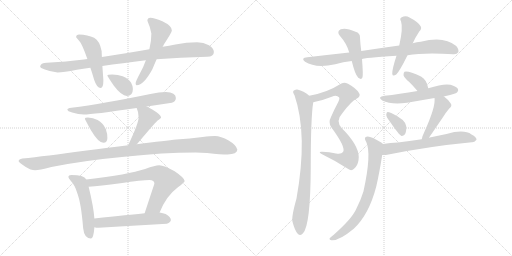
t = 0.00 s
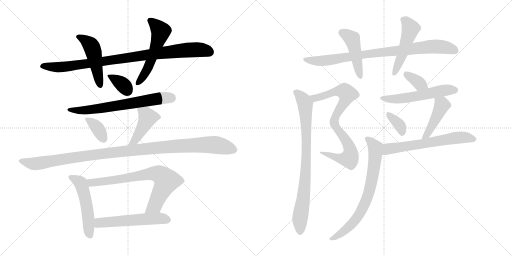
t = 3.25 s
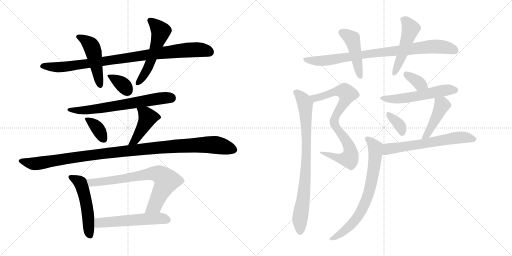
t = 6.50 s
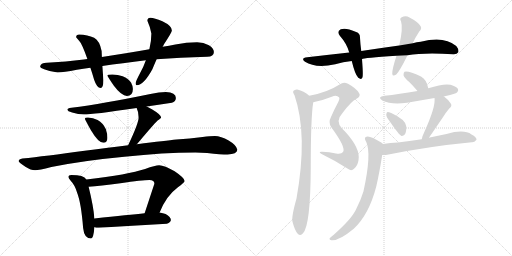
t = 9.75 s
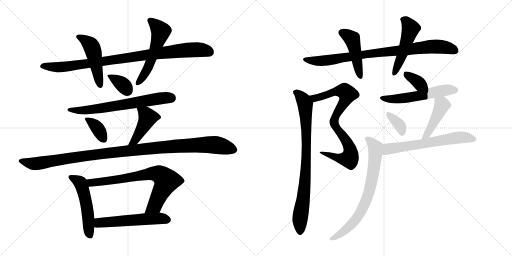
t = 13.00 s
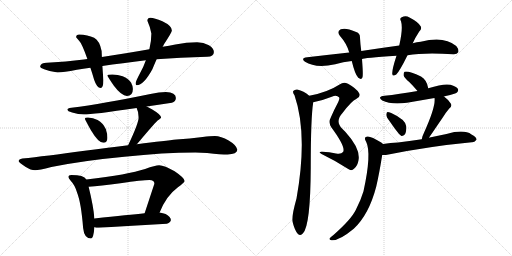
t = 16.24 s

The animated SVG that drew these frames (rendered in a browser with its animation timeline set to each time). Animation: 22 CSS @keyframes rules; one cycle of 16.24 s.

<svg version="1.1" viewBox="0 0 2048 1024" xmlns="http://www.w3.org/2000/svg">
  <g stroke="lightgray" stroke-dasharray="1,1" stroke-width="1" transform="scale(4, 4)">
    <line x1="0" y1="0" x2="256" y2="256"></line>
    <line x1="256" y1="0" x2="0" y2="256"></line>
    <line x1="128" y1="0" x2="128" y2="256"></line>
    <line x1="0" y1="128" x2="256" y2="128"></line>
    <line x1="256" y1="0" x2="512" y2="256"></line>
    <line x1="512" y1="0" x2="256" y2="256"></line>
    <line x1="384" y1="0" x2="384" y2="256"></line>
    <line x1="256" y1="128" x2="512" y2="128"></line>
  </g>
<g transform="scale(1, -1) translate(0, -850)">
   <style type="text/css">
    @keyframes keyframes0 {
      from {
       stroke: black;
       stroke-dashoffset: 933;
       stroke-width: 128;
       }
       75% {
       animation-timing-function: step-end;
       stroke: black;
       stroke-dashoffset: 0;
       stroke-width: 128;
       }
       to {
       stroke: black;
       stroke-width: 1024;
       }
       }
       #make-me-a-hanzi-animation-0 {
         animation: keyframes0 1.009277s both;
         animation-delay: 0.000000s;
         animation-timing-function: linear;
       }
    @keyframes keyframes1 {
      from {
       stroke: black;
       stroke-dashoffset: 484;
       stroke-width: 128;
       }
       61% {
       animation-timing-function: step-end;
       stroke: black;
       stroke-dashoffset: 0;
       stroke-width: 128;
       }
       to {
       stroke: black;
       stroke-width: 1024;
       }
       }
       #make-me-a-hanzi-animation-1 {
         animation: keyframes1 0.643880s both;
         animation-delay: 1.009277s;
         animation-timing-function: linear;
       }
    @keyframes keyframes2 {
      from {
       stroke: black;
       stroke-dashoffset: 547;
       stroke-width: 128;
       }
       64% {
       animation-timing-function: step-end;
       stroke: black;
       stroke-dashoffset: 0;
       stroke-width: 128;
       }
       to {
       stroke: black;
       stroke-width: 1024;
       }
       }
       #make-me-a-hanzi-animation-2 {
         animation: keyframes2 0.695150s both;
         animation-delay: 1.653157s;
         animation-timing-function: linear;
       }
    @keyframes keyframes3 {
      from {
       stroke: black;
       stroke-dashoffset: 355;
       stroke-width: 128;
       }
       54% {
       animation-timing-function: step-end;
       stroke: black;
       stroke-dashoffset: 0;
       stroke-width: 128;
       }
       to {
       stroke: black;
       stroke-width: 1024;
       }
       }
       #make-me-a-hanzi-animation-3 {
         animation: keyframes3 0.538900s both;
         animation-delay: 2.348307s;
         animation-timing-function: linear;
       }
    @keyframes keyframes4 {
      from {
       stroke: black;
       stroke-dashoffset: 670;
       stroke-width: 128;
       }
       69% {
       animation-timing-function: step-end;
       stroke: black;
       stroke-dashoffset: 0;
       stroke-width: 128;
       }
       to {
       stroke: black;
       stroke-width: 1024;
       }
       }
       #make-me-a-hanzi-animation-4 {
         animation: keyframes4 0.795247s both;
         animation-delay: 2.887207s;
         animation-timing-function: linear;
       }
    @keyframes keyframes5 {
      from {
       stroke: black;
       stroke-dashoffset: 363;
       stroke-width: 128;
       }
       54% {
       animation-timing-function: step-end;
       stroke: black;
       stroke-dashoffset: 0;
       stroke-width: 128;
       }
       to {
       stroke: black;
       stroke-width: 1024;
       }
       }
       #make-me-a-hanzi-animation-5 {
         animation: keyframes5 0.545410s both;
         animation-delay: 3.682454s;
         animation-timing-function: linear;
       }
    @keyframes keyframes6 {
      from {
       stroke: black;
       stroke-dashoffset: 427;
       stroke-width: 128;
       }
       58% {
       animation-timing-function: step-end;
       stroke: black;
       stroke-dashoffset: 0;
       stroke-width: 128;
       }
       to {
       stroke: black;
       stroke-width: 1024;
       }
       }
       #make-me-a-hanzi-animation-6 {
         animation: keyframes6 0.597493s both;
         animation-delay: 4.227864s;
         animation-timing-function: linear;
       }
    @keyframes keyframes7 {
      from {
       stroke: black;
       stroke-dashoffset: 1120;
       stroke-width: 128;
       }
       78% {
       animation-timing-function: step-end;
       stroke: black;
       stroke-dashoffset: 0;
       stroke-width: 128;
       }
       to {
       stroke: black;
       stroke-width: 1024;
       }
       }
       #make-me-a-hanzi-animation-7 {
         animation: keyframes7 1.161458s both;
         animation-delay: 4.825357s;
         animation-timing-function: linear;
       }
    @keyframes keyframes8 {
      from {
       stroke: black;
       stroke-dashoffset: 517;
       stroke-width: 128;
       }
       63% {
       animation-timing-function: step-end;
       stroke: black;
       stroke-dashoffset: 0;
       stroke-width: 128;
       }
       to {
       stroke: black;
       stroke-width: 1024;
       }
       }
       #make-me-a-hanzi-animation-8 {
         animation: keyframes8 0.670736s both;
         animation-delay: 5.986815s;
         animation-timing-function: linear;
       }
    @keyframes keyframes9 {
      from {
       stroke: black;
       stroke-dashoffset: 731;
       stroke-width: 128;
       }
       70% {
       animation-timing-function: step-end;
       stroke: black;
       stroke-dashoffset: 0;
       stroke-width: 128;
       }
       to {
       stroke: black;
       stroke-width: 1024;
       }
       }
       #make-me-a-hanzi-animation-9 {
         animation: keyframes9 0.844889s both;
         animation-delay: 6.657551s;
         animation-timing-function: linear;
       }
    @keyframes keyframes10 {
      from {
       stroke: black;
       stroke-dashoffset: 548;
       stroke-width: 128;
       }
       64% {
       animation-timing-function: step-end;
       stroke: black;
       stroke-dashoffset: 0;
       stroke-width: 128;
       }
       to {
       stroke: black;
       stroke-width: 1024;
       }
       }
       #make-me-a-hanzi-animation-10 {
         animation: keyframes10 0.695964s both;
         animation-delay: 7.502440s;
         animation-timing-function: linear;
       }
    @keyframes keyframes11 {
      from {
       stroke: black;
       stroke-dashoffset: 862;
       stroke-width: 128;
       }
       74% {
       animation-timing-function: step-end;
       stroke: black;
       stroke-dashoffset: 0;
       stroke-width: 128;
       }
       to {
       stroke: black;
       stroke-width: 1024;
       }
       }
       #make-me-a-hanzi-animation-11 {
         animation: keyframes11 0.951497s both;
         animation-delay: 8.198404s;
         animation-timing-function: linear;
       }
    @keyframes keyframes12 {
      from {
       stroke: black;
       stroke-dashoffset: 458;
       stroke-width: 128;
       }
       60% {
       animation-timing-function: step-end;
       stroke: black;
       stroke-dashoffset: 0;
       stroke-width: 128;
       }
       to {
       stroke: black;
       stroke-width: 1024;
       }
       }
       #make-me-a-hanzi-animation-12 {
         animation: keyframes12 0.622721s both;
         animation-delay: 9.149901s;
         animation-timing-function: linear;
       }
    @keyframes keyframes13 {
      from {
       stroke: black;
       stroke-dashoffset: 499;
       stroke-width: 128;
       }
       62% {
       animation-timing-function: step-end;
       stroke: black;
       stroke-dashoffset: 0;
       stroke-width: 128;
       }
       to {
       stroke: black;
       stroke-width: 1024;
       }
       }
       #make-me-a-hanzi-animation-13 {
         animation: keyframes13 0.656087s both;
         animation-delay: 9.772622s;
         animation-timing-function: linear;
       }
    @keyframes keyframes14 {
      from {
       stroke: black;
       stroke-dashoffset: 804;
       stroke-width: 128;
       }
       72% {
       animation-timing-function: step-end;
       stroke: black;
       stroke-dashoffset: 0;
       stroke-width: 128;
       }
       to {
       stroke: black;
       stroke-width: 1024;
       }
       }
       #make-me-a-hanzi-animation-14 {
         animation: keyframes14 0.904297s both;
         animation-delay: 10.428709s;
         animation-timing-function: linear;
       }
    @keyframes keyframes15 {
      from {
       stroke: black;
       stroke-dashoffset: 832;
       stroke-width: 128;
       }
       73% {
       animation-timing-function: step-end;
       stroke: black;
       stroke-dashoffset: 0;
       stroke-width: 128;
       }
       to {
       stroke: black;
       stroke-width: 1024;
       }
       }
       #make-me-a-hanzi-animation-15 {
         animation: keyframes15 0.927083s both;
         animation-delay: 11.333006s;
         animation-timing-function: linear;
       }
    @keyframes keyframes16 {
      from {
       stroke: black;
       stroke-dashoffset: 352;
       stroke-width: 128;
       }
       53% {
       animation-timing-function: step-end;
       stroke: black;
       stroke-dashoffset: 0;
       stroke-width: 128;
       }
       to {
       stroke: black;
       stroke-width: 1024;
       }
       }
       #make-me-a-hanzi-animation-16 {
         animation: keyframes16 0.536458s both;
         animation-delay: 12.260089s;
         animation-timing-function: linear;
       }
    @keyframes keyframes17 {
      from {
       stroke: black;
       stroke-dashoffset: 549;
       stroke-width: 128;
       }
       64% {
       animation-timing-function: step-end;
       stroke: black;
       stroke-dashoffset: 0;
       stroke-width: 128;
       }
       to {
       stroke: black;
       stroke-width: 1024;
       }
       }
       #make-me-a-hanzi-animation-17 {
         animation: keyframes17 0.696777s both;
         animation-delay: 12.796547s;
         animation-timing-function: linear;
       }
    @keyframes keyframes18 {
      from {
       stroke: black;
       stroke-dashoffset: 352;
       stroke-width: 128;
       }
       53% {
       animation-timing-function: step-end;
       stroke: black;
       stroke-dashoffset: 0;
       stroke-width: 128;
       }
       to {
       stroke: black;
       stroke-width: 1024;
       }
       }
       #make-me-a-hanzi-animation-18 {
         animation: keyframes18 0.536458s both;
         animation-delay: 13.493324s;
         animation-timing-function: linear;
       }
    @keyframes keyframes19 {
      from {
       stroke: black;
       stroke-dashoffset: 442;
       stroke-width: 128;
       }
       59% {
       animation-timing-function: step-end;
       stroke: black;
       stroke-dashoffset: 0;
       stroke-width: 128;
       }
       to {
       stroke: black;
       stroke-width: 1024;
       }
       }
       #make-me-a-hanzi-animation-19 {
         animation: keyframes19 0.609701s both;
         animation-delay: 14.029782s;
         animation-timing-function: linear;
       }
    @keyframes keyframes20 {
      from {
       stroke: black;
       stroke-dashoffset: 629;
       stroke-width: 128;
       }
       67% {
       animation-timing-function: step-end;
       stroke: black;
       stroke-dashoffset: 0;
       stroke-width: 128;
       }
       to {
       stroke: black;
       stroke-width: 1024;
       }
       }
       #make-me-a-hanzi-animation-20 {
         animation: keyframes20 0.761882s both;
         animation-delay: 14.639483s;
         animation-timing-function: linear;
       }
    @keyframes keyframes21 {
      from {
       stroke: black;
       stroke-dashoffset: 728;
       stroke-width: 128;
       }
       70% {
       animation-timing-function: step-end;
       stroke: black;
       stroke-dashoffset: 0;
       stroke-width: 128;
       }
       to {
       stroke: black;
       stroke-width: 1024;
       }
       }
       #make-me-a-hanzi-animation-21 {
         animation: keyframes21 0.842448s both;
         animation-delay: 15.401365s;
         animation-timing-function: linear;
       }
</style>
<path d="M 788.5 681.5 Q 746.5 681.5 701.5 672.5 Q 676.5 667.5 650.5 663.5 L 597.5 653.5 Q 495.5 635.5 407.5 622.5 L 349.5 614.5 Q 342.5 613.5 335.5 612.5 Q 264.5 603.5 187.5 599.5 Q 161.5 599.5 160.5 583.5 Q 161.5 579.5 176.5 573.5 Q 204.5 562.5 230.5 560.5 Q 253.5 560.5 307.5 571.5 Q 332.5 575.5 361.5 579.5 L 409.5 586.5 Q 487.5 597.5 583.5 609.5 L 626.5 613.5 Q 719.5 620.5 828.5 623.5 Q 855.5 623.5 855.5 642.5 Q 855.5 657.5 835.5 669.5 Q 814.5 681.5 788.5 681.5 Z" fill="lightgray"></path> 
<path d="M 407.5 622.5 L 406.5 646.5 Q 398.5 687.5 376.5 699.5 Q 350.5 711.5 316.5 712.5 Q 304.5 712.5 304.5 701.5 Q 305.5 699.5 315.5 688.5 Q 327.5 677.5 349.5 614.5 L 361.5 579.5 Q 368.5 559.5 376.5 531.5 Q 387.5 498.5 402.5 498.5 Q 413.5 498.5 413.5 529.5 L 409.5 586.5 L 407.5 622.5 Z" fill="lightgray"></path> 
<path d="M 650.5 663.5 Q 653.5 668.5 656.5 674.5 Q 687.5 721.5 687.5 728.5 Q 687.5 747.5 649.5 765.5 Q 617.5 779.5 601.5 779.5 Q 589.5 779.5 589.5 767.5 Q 600.5 743.5 605.5 716.5 Q 605.5 686.5 597.5 653.5 L 583.5 609.5 Q 574.5 583.5 559.5 556.5 Q 542.5 524.5 542.5 517.5 Q 542.5 509.5 546.5 509.5 Q 574.5 509.5 609.5 573.5 Q 615.5 588.5 626.5 613.5 L 650.5 663.5 Z" fill="lightgray"></path> 
<path d="M 449.5 552.5 Q 429.5 552.5 429.5 548.5 Q 429.5 545.5 455.5 507.5 Q 486.5 466.5 507.5 466.5 Q 531.5 466.5 531.5 494.5 Q 531.5 506.5 524.5 519.5 Q 513.5 537.5 490.5 545.5 Q 471.5 551.5 449.5 552.5 Z" fill="lightgray"></path> 
<path d="M 663.5 482.5 Q 637.5 482.5 601.5 474.5 Q 412.5 435.5 285.5 419.5 Q 269.5 417.5 269.5 412.5 Q 269.5 405.5 288.5 400.5 Q 313.5 392.5 335.5 392.5 Q 370.5 392.5 546.5 418.5 L 586.5 424.5 Q 631.5 431.5 687.5 439.5 Q 703.5 444.5 703.5 458.5 Q 703.5 480.5 663.5 482.5 Z" fill="lightgray"></path> 
<path d="M 351.5 380.5 Q 339.5 380.5 339.5 376.5 Q 339.5 372.5 364.5 328.5 Q 393.5 279.5 413.5 279.5 Q 429.5 279.5 429.5 298.5 Q 429.5 316.5 423.5 333.5 Q 412.5 358.5 390.5 370.5 Q 372.5 379.5 351.5 380.5 Z" fill="lightgray"></path> 
<path d="M 546.5 418.5 Q 554.5 403.5 554.5 380.5 Q 554.5 357.5 512.5 269.5 C 499.5 242.5 528.5 250.5 547.5 273.5 Q 615.5 354.5 630.5 368.5 Q 644.5 378.5 644.5 380.5 Q 644.5 391.5 607.5 413.5 Q 595.5 420.5 586.5 424.5 C 559.5 437.5 534.5 445.5 546.5 418.5 Z" fill="lightgray"></path> 
<path d="M 512.5 269.5 Q 438.5 260.5 338.5 247.5 Q 179.5 225.5 89.5 216.5 Q 74.5 213.5 74.5 205.5 Q 75.5 200.5 101.5 183.5 Q 123.5 169.5 140.5 169.5 Q 155.5 169.5 205.5 182.5 Q 335.5 208.5 497.5 223.5 Q 653.5 240.5 781.5 240.5 L 828.5 238.5 Q 884.5 232.5 910.5 232.5 Q 947.5 233.5 949.5 251.5 Q 945.5 270.5 914.5 288.5 Q 883.5 306.5 859.5 306.5 Q 841.5 306.5 810.5 302.5 Q 759.5 296.5 705.5 292.5 Q 665.5 288.5 547.5 273.5 L 512.5 269.5 Z" fill="lightgray"></path> 
<path d="M 285.5 150.5 Q 273.5 150.5 273.5 142.5 Q 273.5 138.5 283.5 126.5 Q 299.5 110.5 308.5 79.5 Q 324.5 39.5 332.5 -61.5 Q 336.5 -102.5 363.5 -103.5 Q 374.5 -103.5 377.5 -58.5 L 377.5 -23.5 Q 374.5 22.5 354.5 103.5 L 345.5 132.5 Q 340.5 142.5 325.5 146.5 Q 310.5 150.5 285.5 150.5 Z" fill="lightgray"></path> 
<path d="M 638.5 0.5 Q 664.5 66.5 710.5 100.5 Q 738.5 121.5 738.5 126.5 Q 738.5 138.5 698.5 165.5 Q 657.5 189.5 636.5 189.5 Q 621.5 189.5 580.5 174.5 Q 513.5 152.5 345.5 132.5 C 315.5 128.5 324.5 101.5 354.5 103.5 Q 399.5 106.5 481.5 117.5 Q 569.5 130.5 597.5 130.5 Q 617.5 130.5 617.5 115.5 L 578.5 -2.5 C 569.5 -30.5 626.5 -27.5 638.5 0.5 Z" fill="lightgray"></path> 
<path d="M 377.5 -58.5 Q 384.5 -60.5 394.5 -60.5 Q 527.5 -52.5 667.5 -44.5 Q 683.5 -38.5 683.5 -29.5 Q 683.5 -17.5 662.5 -5.5 Q 652.5 -1.5 638.5 0.5 L 578.5 -2.5 Q 518.5 -8.5 377.5 -23.5 C 347.5 -26.5 347.5 -53.5 377.5 -58.5 Z" fill="lightgray"></path> 
<path d="M 1630.0 629.0 Q 1697.0 641.0 1813.0 633.0 Q 1828.0 632.0 1833.0 641.0 Q 1837.0 651.0 1825.0 666.0 Q 1776.0 708.0 1683.0 683.0 Q 1667.0 682.0 1651.0 677.0 L 1597.0 668.0 Q 1524.0 658.0 1445.0 646.0 L 1397.0 640.0 Q 1315.0 631.0 1229.0 621.0 Q 1201.0 618.0 1220.0 603.0 Q 1262.0 576.0 1341.0 593.0 Q 1372.0 602.0 1407.0 606.0 L 1448.0 613.0 Q 1452.0 619.0 1586.0 627.0 L 1630.0 629.0 Z" fill="lightgray"></path> 
<path d="M 1445.0 646.0 Q 1441.0 676.0 1440.0 699.0 Q 1441.0 718.0 1422.0 723.0 Q 1383.0 741.0 1363.0 733.0 Q 1345.0 724.0 1360.0 706.0 Q 1387.0 676.0 1397.0 640.0 L 1407.0 606.0 Q 1420.0 552.0 1433.0 539.0 Q 1446.0 529.0 1450.0 541.0 Q 1453.0 551.0 1448.0 613.0 L 1445.0 646.0 Z" fill="lightgray"></path> 
<path d="M 1651.0 677.0 Q 1660.0 698.0 1677.0 724.0 Q 1690.0 737.0 1681.0 747.0 Q 1671.0 763.0 1638.0 780.0 Q 1623.0 790.0 1607.0 781.0 Q 1597.0 777.0 1604.0 765.0 Q 1613.0 738.0 1597.0 668.0 L 1586.0 627.0 Q 1568.0 572.0 1569.0 555.0 Q 1570.0 542.0 1585.0 552.0 Q 1598.0 564.0 1630.0 629.0 L 1651.0 677.0 Z" fill="lightgray"></path> 
<path d="M 1372.0 242.0 Q 1365.0 232.0 1344.0 236.0 Q 1317.0 242.0 1289.0 243.0 Q 1267.0 244.0 1292.0 231.0 Q 1344.0 206.0 1393.0 174.0 Q 1406.0 164.0 1417.0 176.0 Q 1430.0 186.0 1434.0 209.0 Q 1443.0 255.0 1381.0 323.0 Q 1375.0 330.0 1369.0 335.0 Q 1339.0 365.0 1370.0 398.0 Q 1406.0 446.0 1426.0 455.0 Q 1445.0 465.0 1436.0 478.0 Q 1426.0 496.0 1392.0 515.0 Q 1374.0 524.0 1360.0 513.0 Q 1309.0 480.0 1237.0 467.0 C 1208.0 461.0 1224.0 435.0 1253.0 441.0 Q 1287.0 447.0 1327.0 463.0 Q 1346.0 472.0 1356.0 461.0 Q 1360.0 457.0 1353.0 442.0 Q 1337.0 412.0 1324.0 382.0 Q 1312.0 360.0 1325.0 341.0 Q 1385.0 260.0 1372.0 242.0 Z" fill="lightgray"></path> 
<path d="M 1237.0 467.0 Q 1215.0 486.0 1189.0 492.0 Q 1179.0 493.0 1173.0 486.0 Q 1170.0 480.0 1178.0 469.0 Q 1232.0 312.0 1186.0 56.0 Q 1165.0 -19.0 1170.0 -37.0 Q 1179.0 -71.0 1190.0 -84.0 Q 1202.0 -97.0 1212.0 -83.0 Q 1242.0 -52.0 1243.0 180.0 Q 1243.0 381.0 1253.0 441.0 C 1255.0 454.0 1255.0 454.0 1237.0 467.0 Z" fill="lightgray"></path> 
<path d="M 1713.0 497.0 Q 1707.0 531.0 1684.0 544.0 Q 1633.0 568.0 1618.0 563.0 Q 1614.0 560.0 1614.0 549.0 Q 1617.0 539.0 1638.0 521.0 Q 1654.0 505.0 1670.0 486.0 C 1689.0 463.0 1719.0 468.0 1713.0 497.0 Z" fill="lightgray"></path> 
<path d="M 1776.0 464.0 Q 1779.0 465.0 1783.0 466.0 Q 1822.0 475.0 1828.0 480.0 Q 1835.0 487.0 1832.0 494.0 Q 1826.0 504.0 1802.0 511.0 Q 1775.0 517.0 1713.0 497.0 L 1670.0 486.0 Q 1595.0 473.0 1538.0 467.0 Q 1507.0 463.0 1529.0 448.0 Q 1565.0 430.0 1628.0 439.0 Q 1680.0 448.0 1738.0 458.0 L 1776.0 464.0 Z" fill="lightgray"></path> 
<path d="M 1560.0 363.0 Q 1597.0 309.0 1606.0 306.0 Q 1613.0 305.0 1620.0 313.0 Q 1626.0 323.0 1625.0 345.0 Q 1622.0 372.0 1565.0 398.0 Q 1555.0 402.0 1550.0 402.0 Q 1546.0 401.0 1545.0 391.0 Q 1545.0 382.0 1560.0 363.0 Z" fill="lightgray"></path> 
<path d="M 1716.0 299.0 Q 1726.0 314.0 1771.0 380.0 Q 1780.0 396.0 1797.0 416.0 Q 1810.0 426.0 1803.0 436.0 Q 1796.0 449.0 1776.0 464.0 C 1752.0 482.0 1735.0 488.0 1738.0 458.0 Q 1744.0 425.0 1696.0 319.0 Q 1689.0 306.0 1687.0 293.0 C 1681.0 264.0 1699.0 274.0 1716.0 299.0 Z" fill="lightgray"></path> 
<path d="M 1529.0 230.0 Q 1539.0 229.0 1554.0 232.0 Q 1719.0 265.0 1887.0 281.0 Q 1897.0 280.0 1906.0 291.0 Q 1907.0 301.0 1886.0 312.0 Q 1856.0 334.0 1786.0 314.0 Q 1752.0 308.0 1719.0 300.0 Q 1716.0 300.0 1716.0 299.0 L 1687.0 293.0 Q 1636.0 286.0 1592.0 280.0 Q 1562.0 279.0 1532.0 274.0 C 1502.0 269.0 1499.0 230.0 1529.0 230.0 Z" fill="lightgray"></path> 
<path d="M 1532.0 274.0 Q 1529.0 278.0 1525.0 280.0 Q 1485.0 305.0 1470.0 304.0 Q 1452.0 303.0 1465.0 282.0 Q 1487.0 236.0 1454.0 85.0 Q 1444.0 51.0 1423.0 10.0 Q 1405.0 -27.0 1335.0 -89.0 Q 1322.0 -99.0 1318.0 -104.0 Q 1317.0 -111.0 1326.0 -111.0 Q 1356.0 -114.0 1415.0 -65.0 Q 1476.0 -8.0 1505.0 104.0 Q 1517.0 156.0 1528.0 225.0 Q 1528.0 228.0 1529.0 230.0 C 1534.0 260.0 1536.0 271.0 1532.0 274.0 Z" fill="lightgray"></path> 
      <clipPath id="make-me-a-hanzi-clip-0">
      <path d="M 788.5 681.5 Q 746.5 681.5 701.5 672.5 Q 676.5 667.5 650.5 663.5 L 597.5 653.5 Q 495.5 635.5 407.5 622.5 L 349.5 614.5 Q 342.5 613.5 335.5 612.5 Q 264.5 603.5 187.5 599.5 Q 161.5 599.5 160.5 583.5 Q 161.5 579.5 176.5 573.5 Q 204.5 562.5 230.5 560.5 Q 253.5 560.5 307.5 571.5 Q 332.5 575.5 361.5 579.5 L 409.5 586.5 Q 487.5 597.5 583.5 609.5 L 626.5 613.5 Q 719.5 620.5 828.5 623.5 Q 855.5 623.5 855.5 642.5 Q 855.5 657.5 835.5 669.5 Q 814.5 681.5 788.5 681.5 Z" fill="lightgray"></path>
      </clipPath>
      <path clip-path="url(#make-me-a-hanzi-clip-0)" d="M 168.5 586.5 L 234.5 581.5 L 293.5 587.5 L 713.5 647.5 L 793.5 652.5 L 839.5 641.5 " fill="none" id="make-me-a-hanzi-animation-0" stroke-dasharray="805 1610" stroke-linecap="round"></path>

      <clipPath id="make-me-a-hanzi-clip-1">
      <path d="M 407.5 622.5 L 406.5 646.5 Q 398.5 687.5 376.5 699.5 Q 350.5 711.5 316.5 712.5 Q 304.5 712.5 304.5 701.5 Q 305.5 699.5 315.5 688.5 Q 327.5 677.5 349.5 614.5 L 361.5 579.5 Q 368.5 559.5 376.5 531.5 Q 387.5 498.5 402.5 498.5 Q 413.5 498.5 413.5 529.5 L 409.5 586.5 L 407.5 622.5 Z" fill="lightgray"></path>
      </clipPath>
      <path clip-path="url(#make-me-a-hanzi-clip-1)" d="M 311.5 703.5 L 350.5 681.5 L 368.5 659.5 L 400.5 508.5 " fill="none" id="make-me-a-hanzi-animation-1" stroke-dasharray="356 712" stroke-linecap="round"></path>

      <clipPath id="make-me-a-hanzi-clip-2">
      <path d="M 650.5 663.5 Q 653.5 668.5 656.5 674.5 Q 687.5 721.5 687.5 728.5 Q 687.5 747.5 649.5 765.5 Q 617.5 779.5 601.5 779.5 Q 589.5 779.5 589.5 767.5 Q 600.5 743.5 605.5 716.5 Q 605.5 686.5 597.5 653.5 L 583.5 609.5 Q 574.5 583.5 559.5 556.5 Q 542.5 524.5 542.5 517.5 Q 542.5 509.5 546.5 509.5 Q 574.5 509.5 609.5 573.5 Q 615.5 588.5 626.5 613.5 L 650.5 663.5 Z" fill="lightgray"></path>
      </clipPath>
      <path clip-path="url(#make-me-a-hanzi-clip-2)" d="M 600.5 769.5 L 643.5 722.5 L 589.5 572.5 L 550.5 516.5 " fill="none" id="make-me-a-hanzi-animation-2" stroke-dasharray="419 838" stroke-linecap="round"></path>

      <clipPath id="make-me-a-hanzi-clip-3">
      <path d="M 449.5 552.5 Q 429.5 552.5 429.5 548.5 Q 429.5 545.5 455.5 507.5 Q 486.5 466.5 507.5 466.5 Q 531.5 466.5 531.5 494.5 Q 531.5 506.5 524.5 519.5 Q 513.5 537.5 490.5 545.5 Q 471.5 551.5 449.5 552.5 Z" fill="lightgray"></path>
      </clipPath>
      <path clip-path="url(#make-me-a-hanzi-clip-3)" d="M 433.5 547.5 L 492.5 511.5 L 509.5 487.5 " fill="none" id="make-me-a-hanzi-animation-3" stroke-dasharray="227 454" stroke-linecap="round"></path>

      <clipPath id="make-me-a-hanzi-clip-4">
      <path d="M 663.5 482.5 Q 637.5 482.5 601.5 474.5 Q 412.5 435.5 285.5 419.5 Q 269.5 417.5 269.5 412.5 Q 269.5 405.5 288.5 400.5 Q 313.5 392.5 335.5 392.5 Q 370.5 392.5 546.5 418.5 L 586.5 424.5 Q 631.5 431.5 687.5 439.5 Q 703.5 444.5 703.5 458.5 Q 703.5 480.5 663.5 482.5 Z" fill="lightgray"></path>
      </clipPath>
      <path clip-path="url(#make-me-a-hanzi-clip-4)" d="M 274.5 411.5 L 351.5 410.5 L 614.5 453.5 L 684.5 458.5 " fill="none" id="make-me-a-hanzi-animation-4" stroke-dasharray="542 1084" stroke-linecap="round"></path>

      <clipPath id="make-me-a-hanzi-clip-5">
      <path d="M 351.5 380.5 Q 339.5 380.5 339.5 376.5 Q 339.5 372.5 364.5 328.5 Q 393.5 279.5 413.5 279.5 Q 429.5 279.5 429.5 298.5 Q 429.5 316.5 423.5 333.5 Q 412.5 358.5 390.5 370.5 Q 372.5 379.5 351.5 380.5 Z" fill="lightgray"></path>
      </clipPath>
      <path clip-path="url(#make-me-a-hanzi-clip-5)" d="M 346.5 376.5 L 382.5 346.5 L 414.5 295.5 " fill="none" id="make-me-a-hanzi-animation-5" stroke-dasharray="235 470" stroke-linecap="round"></path>

      <clipPath id="make-me-a-hanzi-clip-6">
      <path d="M 546.5 418.5 Q 554.5 403.5 554.5 380.5 Q 554.5 357.5 512.5 269.5 C 499.5 242.5 528.5 250.5 547.5 273.5 Q 615.5 354.5 630.5 368.5 Q 644.5 378.5 644.5 380.5 Q 644.5 391.5 607.5 413.5 Q 595.5 420.5 586.5 424.5 C 559.5 437.5 534.5 445.5 546.5 418.5 Z" fill="lightgray"></path>
      </clipPath>
      <path clip-path="url(#make-me-a-hanzi-clip-6)" d="M 553.5 415.5 L 581.5 395.5 L 591.5 380.5 L 556.5 313.5 L 528.5 281.5 " fill="none" id="make-me-a-hanzi-animation-6" stroke-dasharray="299 598" stroke-linecap="round"></path>

      <clipPath id="make-me-a-hanzi-clip-7">
      <path d="M 512.5 269.5 Q 438.5 260.5 338.5 247.5 Q 179.5 225.5 89.5 216.5 Q 74.5 213.5 74.5 205.5 Q 75.5 200.5 101.5 183.5 Q 123.5 169.5 140.5 169.5 Q 155.5 169.5 205.5 182.5 Q 335.5 208.5 497.5 223.5 Q 653.5 240.5 781.5 240.5 L 828.5 238.5 Q 884.5 232.5 910.5 232.5 Q 947.5 233.5 949.5 251.5 Q 945.5 270.5 914.5 288.5 Q 883.5 306.5 859.5 306.5 Q 841.5 306.5 810.5 302.5 Q 759.5 296.5 705.5 292.5 Q 665.5 288.5 547.5 273.5 L 512.5 269.5 Z" fill="lightgray"></path>
      </clipPath>
      <path clip-path="url(#make-me-a-hanzi-clip-7)" d="M 80.5 206.5 L 142.5 195.5 L 331.5 226.5 L 729.5 267.5 L 855.5 271.5 L 936.5 251.5 " fill="none" id="make-me-a-hanzi-animation-7" stroke-dasharray="992 1984" stroke-linecap="round"></path>

      <clipPath id="make-me-a-hanzi-clip-8">
      <path d="M 285.5 150.5 Q 273.5 150.5 273.5 142.5 Q 273.5 138.5 283.5 126.5 Q 299.5 110.5 308.5 79.5 Q 324.5 39.5 332.5 -61.5 Q 336.5 -102.5 363.5 -103.5 Q 374.5 -103.5 377.5 -58.5 L 377.5 -23.5 Q 374.5 22.5 354.5 103.5 L 345.5 132.5 Q 340.5 142.5 325.5 146.5 Q 310.5 150.5 285.5 150.5 Z" fill="lightgray"></path>
      </clipPath>
      <path clip-path="url(#make-me-a-hanzi-clip-8)" d="M 282.5 142.5 L 315.5 124.5 L 328.5 103.5 L 344.5 41.5 L 359.5 -92.5 " fill="none" id="make-me-a-hanzi-animation-8" stroke-dasharray="389 778" stroke-linecap="round"></path>

      <clipPath id="make-me-a-hanzi-clip-9">
      <path d="M 638.5 0.5 Q 664.5 66.5 710.5 100.5 Q 738.5 121.5 738.5 126.5 Q 738.5 138.5 698.5 165.5 Q 657.5 189.5 636.5 189.5 Q 621.5 189.5 580.5 174.5 Q 513.5 152.5 345.5 132.5 C 315.5 128.5 324.5 101.5 354.5 103.5 Q 399.5 106.5 481.5 117.5 Q 569.5 130.5 597.5 130.5 Q 617.5 130.5 617.5 115.5 L 578.5 -2.5 C 569.5 -30.5 626.5 -27.5 638.5 0.5 Z" fill="lightgray"></path>
      </clipPath>
      <path clip-path="url(#make-me-a-hanzi-clip-9)" d="M 357.5 128.5 L 371.5 119.5 L 597.5 155.5 L 637.5 153.5 L 665.5 127.5 L 663.5 119.5 L 618.5 28.5 L 585.5 3.5 " fill="none" id="make-me-a-hanzi-animation-9" stroke-dasharray="603 1206" stroke-linecap="round"></path>

      <clipPath id="make-me-a-hanzi-clip-10">
      <path d="M 377.5 -58.5 Q 384.5 -60.5 394.5 -60.5 Q 527.5 -52.5 667.5 -44.5 Q 683.5 -38.5 683.5 -29.5 Q 683.5 -17.5 662.5 -5.5 Q 652.5 -1.5 638.5 0.5 L 578.5 -2.5 Q 518.5 -8.5 377.5 -23.5 C 347.5 -26.5 347.5 -53.5 377.5 -58.5 Z" fill="lightgray"></path>
      </clipPath>
      <path clip-path="url(#make-me-a-hanzi-clip-10)" d="M 382.5 -52.5 L 410.5 -38.5 L 632.5 -22.5 L 670.5 -28.5 " fill="none" id="make-me-a-hanzi-animation-10" stroke-dasharray="420 840" stroke-linecap="round"></path>

      <clipPath id="make-me-a-hanzi-clip-11">
      <path d="M 1630.0 629.0 Q 1697.0 641.0 1813.0 633.0 Q 1828.0 632.0 1833.0 641.0 Q 1837.0 651.0 1825.0 666.0 Q 1776.0 708.0 1683.0 683.0 Q 1667.0 682.0 1651.0 677.0 L 1597.0 668.0 Q 1524.0 658.0 1445.0 646.0 L 1397.0 640.0 Q 1315.0 631.0 1229.0 621.0 Q 1201.0 618.0 1220.0 603.0 Q 1262.0 576.0 1341.0 593.0 Q 1372.0 602.0 1407.0 606.0 L 1448.0 613.0 Q 1452.0 619.0 1586.0 627.0 L 1630.0 629.0 Z" fill="lightgray"></path>
      </clipPath>
      <path clip-path="url(#make-me-a-hanzi-clip-11)" d="M 1223.0 613.0 L 1266.0 606.0 L 1310.0 608.0 L 1455.0 633.0 L 1733.0 664.0 L 1774.0 663.0 L 1822.0 647.0 " fill="none" id="make-me-a-hanzi-animation-11" stroke-dasharray="734 1468" stroke-linecap="round"></path>

      <clipPath id="make-me-a-hanzi-clip-12">
      <path d="M 1445.0 646.0 Q 1441.0 676.0 1440.0 699.0 Q 1441.0 718.0 1422.0 723.0 Q 1383.0 741.0 1363.0 733.0 Q 1345.0 724.0 1360.0 706.0 Q 1387.0 676.0 1397.0 640.0 L 1407.0 606.0 Q 1420.0 552.0 1433.0 539.0 Q 1446.0 529.0 1450.0 541.0 Q 1453.0 551.0 1448.0 613.0 L 1445.0 646.0 Z" fill="lightgray"></path>
      </clipPath>
      <path clip-path="url(#make-me-a-hanzi-clip-12)" d="M 1368.0 719.0 L 1408.0 694.0 L 1441.0 543.0 " fill="none" id="make-me-a-hanzi-animation-12" stroke-dasharray="330 660" stroke-linecap="round"></path>

      <clipPath id="make-me-a-hanzi-clip-13">
      <path d="M 1651.0 677.0 Q 1660.0 698.0 1677.0 724.0 Q 1690.0 737.0 1681.0 747.0 Q 1671.0 763.0 1638.0 780.0 Q 1623.0 790.0 1607.0 781.0 Q 1597.0 777.0 1604.0 765.0 Q 1613.0 738.0 1597.0 668.0 L 1586.0 627.0 Q 1568.0 572.0 1569.0 555.0 Q 1570.0 542.0 1585.0 552.0 Q 1598.0 564.0 1630.0 629.0 L 1651.0 677.0 Z" fill="lightgray"></path>
      </clipPath>
      <path clip-path="url(#make-me-a-hanzi-clip-13)" d="M 1610.0 772.0 L 1624.0 765.0 L 1643.0 736.0 L 1608.0 627.0 L 1577.0 555.0 " fill="none" id="make-me-a-hanzi-animation-13" stroke-dasharray="371 742" stroke-linecap="round"></path>

      <clipPath id="make-me-a-hanzi-clip-14">
      <path d="M 1372.0 242.0 Q 1365.0 232.0 1344.0 236.0 Q 1317.0 242.0 1289.0 243.0 Q 1267.0 244.0 1292.0 231.0 Q 1344.0 206.0 1393.0 174.0 Q 1406.0 164.0 1417.0 176.0 Q 1430.0 186.0 1434.0 209.0 Q 1443.0 255.0 1381.0 323.0 Q 1375.0 330.0 1369.0 335.0 Q 1339.0 365.0 1370.0 398.0 Q 1406.0 446.0 1426.0 455.0 Q 1445.0 465.0 1436.0 478.0 Q 1426.0 496.0 1392.0 515.0 Q 1374.0 524.0 1360.0 513.0 Q 1309.0 480.0 1237.0 467.0 C 1208.0 461.0 1224.0 435.0 1253.0 441.0 Q 1287.0 447.0 1327.0 463.0 Q 1346.0 472.0 1356.0 461.0 Q 1360.0 457.0 1353.0 442.0 Q 1337.0 412.0 1324.0 382.0 Q 1312.0 360.0 1325.0 341.0 Q 1385.0 260.0 1372.0 242.0 Z" fill="lightgray"></path>
      </clipPath>
      <path clip-path="url(#make-me-a-hanzi-clip-14)" d="M 1246.0 464.0 L 1271.0 459.0 L 1352.0 486.0 L 1378.0 485.0 L 1390.0 473.0 L 1375.0 436.0 L 1346.0 393.0 L 1336.0 361.0 L 1344.0 338.0 L 1394.0 270.0 L 1401.0 224.0 L 1392.0 214.0 L 1359.0 216.0 L 1296.0 238.0 " fill="none" id="make-me-a-hanzi-animation-14" stroke-dasharray="676 1352" stroke-linecap="round"></path>

      <clipPath id="make-me-a-hanzi-clip-15">
      <path d="M 1237.0 467.0 Q 1215.0 486.0 1189.0 492.0 Q 1179.0 493.0 1173.0 486.0 Q 1170.0 480.0 1178.0 469.0 Q 1232.0 312.0 1186.0 56.0 Q 1165.0 -19.0 1170.0 -37.0 Q 1179.0 -71.0 1190.0 -84.0 Q 1202.0 -97.0 1212.0 -83.0 Q 1242.0 -52.0 1243.0 180.0 Q 1243.0 381.0 1253.0 441.0 C 1255.0 454.0 1255.0 454.0 1237.0 467.0 Z" fill="lightgray"></path>
      </clipPath>
      <path clip-path="url(#make-me-a-hanzi-clip-15)" d="M 1181.0 482.0 L 1216.0 445.0 L 1223.0 388.0 L 1225.0 167.0 L 1200.0 -24.0 L 1201.0 -78.0 " fill="none" id="make-me-a-hanzi-animation-15" stroke-dasharray="704 1408" stroke-linecap="round"></path>

      <clipPath id="make-me-a-hanzi-clip-16">
      <path d="M 1713.0 497.0 Q 1707.0 531.0 1684.0 544.0 Q 1633.0 568.0 1618.0 563.0 Q 1614.0 560.0 1614.0 549.0 Q 1617.0 539.0 1638.0 521.0 Q 1654.0 505.0 1670.0 486.0 C 1689.0 463.0 1719.0 468.0 1713.0 497.0 Z" fill="lightgray"></path>
      </clipPath>
      <path clip-path="url(#make-me-a-hanzi-clip-16)" d="M 1623.0 554.0 L 1704.0 503.0 " fill="none" id="make-me-a-hanzi-animation-16" stroke-dasharray="224 448" stroke-linecap="round"></path>

      <clipPath id="make-me-a-hanzi-clip-17">
      <path d="M 1776.0 464.0 Q 1779.0 465.0 1783.0 466.0 Q 1822.0 475.0 1828.0 480.0 Q 1835.0 487.0 1832.0 494.0 Q 1826.0 504.0 1802.0 511.0 Q 1775.0 517.0 1713.0 497.0 L 1670.0 486.0 Q 1595.0 473.0 1538.0 467.0 Q 1507.0 463.0 1529.0 448.0 Q 1565.0 430.0 1628.0 439.0 Q 1680.0 448.0 1738.0 458.0 L 1776.0 464.0 Z" fill="lightgray"></path>
      </clipPath>
      <path clip-path="url(#make-me-a-hanzi-clip-17)" d="M 1531.0 459.0 L 1601.0 455.0 L 1747.0 484.0 L 1821.0 490.0 " fill="none" id="make-me-a-hanzi-animation-17" stroke-dasharray="421 842" stroke-linecap="round"></path>

      <clipPath id="make-me-a-hanzi-clip-18">
      <path d="M 1560.0 363.0 Q 1597.0 309.0 1606.0 306.0 Q 1613.0 305.0 1620.0 313.0 Q 1626.0 323.0 1625.0 345.0 Q 1622.0 372.0 1565.0 398.0 Q 1555.0 402.0 1550.0 402.0 Q 1546.0 401.0 1545.0 391.0 Q 1545.0 382.0 1560.0 363.0 Z" fill="lightgray"></path>
      </clipPath>
      <path clip-path="url(#make-me-a-hanzi-clip-18)" d="M 1556.0 393.0 L 1602.0 343.0 L 1610.0 316.0 " fill="none" id="make-me-a-hanzi-animation-18" stroke-dasharray="224 448" stroke-linecap="round"></path>

      <clipPath id="make-me-a-hanzi-clip-19">
      <path d="M 1716.0 299.0 Q 1726.0 314.0 1771.0 380.0 Q 1780.0 396.0 1797.0 416.0 Q 1810.0 426.0 1803.0 436.0 Q 1796.0 449.0 1776.0 464.0 C 1752.0 482.0 1735.0 488.0 1738.0 458.0 Q 1744.0 425.0 1696.0 319.0 Q 1689.0 306.0 1687.0 293.0 C 1681.0 264.0 1699.0 274.0 1716.0 299.0 Z" fill="lightgray"></path>
      </clipPath>
      <path clip-path="url(#make-me-a-hanzi-clip-19)" d="M 1745.0 455.0 L 1768.0 429.0 L 1722.0 336.0 L 1693.0 298.0 " fill="none" id="make-me-a-hanzi-animation-19" stroke-dasharray="314 628" stroke-linecap="round"></path>

      <clipPath id="make-me-a-hanzi-clip-20">
      <path d="M 1529.0 230.0 Q 1539.0 229.0 1554.0 232.0 Q 1719.0 265.0 1887.0 281.0 Q 1897.0 280.0 1906.0 291.0 Q 1907.0 301.0 1886.0 312.0 Q 1856.0 334.0 1786.0 314.0 Q 1752.0 308.0 1719.0 300.0 Q 1716.0 300.0 1716.0 299.0 L 1687.0 293.0 Q 1636.0 286.0 1592.0 280.0 Q 1562.0 279.0 1532.0 274.0 C 1502.0 269.0 1499.0 230.0 1529.0 230.0 Z" fill="lightgray"></path>
      </clipPath>
      <path clip-path="url(#make-me-a-hanzi-clip-20)" d="M 1535.0 237.0 L 1553.0 255.0 L 1800.0 295.0 L 1856.0 301.0 L 1896.0 293.0 " fill="none" id="make-me-a-hanzi-animation-20" stroke-dasharray="501 1002" stroke-linecap="round"></path>

      <clipPath id="make-me-a-hanzi-clip-21">
      <path d="M 1532.0 274.0 Q 1529.0 278.0 1525.0 280.0 Q 1485.0 305.0 1470.0 304.0 Q 1452.0 303.0 1465.0 282.0 Q 1487.0 236.0 1454.0 85.0 Q 1444.0 51.0 1423.0 10.0 Q 1405.0 -27.0 1335.0 -89.0 Q 1322.0 -99.0 1318.0 -104.0 Q 1317.0 -111.0 1326.0 -111.0 Q 1356.0 -114.0 1415.0 -65.0 Q 1476.0 -8.0 1505.0 104.0 Q 1517.0 156.0 1528.0 225.0 Q 1528.0 228.0 1529.0 230.0 C 1534.0 260.0 1536.0 271.0 1532.0 274.0 Z" fill="lightgray"></path>
      </clipPath>
      <path clip-path="url(#make-me-a-hanzi-clip-21)" d="M 1470.0 292.0 L 1490.0 276.0 L 1502.0 252.0 L 1490.0 143.0 L 1472.0 67.0 L 1424.0 -27.0 L 1357.0 -89.0 L 1325.0 -104.0 " fill="none" id="make-me-a-hanzi-animation-21" stroke-dasharray="600 1200" stroke-linecap="round"></path>

</g>
</svg>
